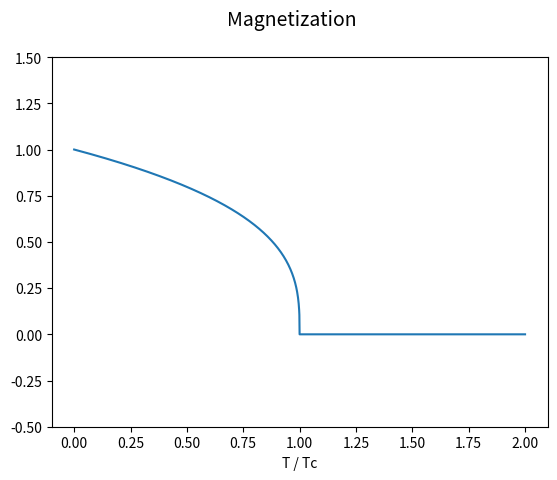

Python code for this plot:
import numpy
import matplotlib.pyplot as plt

x=numpy.arange(0,1,0.001)
y=numpy.power(1-x,0.326)

x=numpy.append(x,1)
y=numpy.append(y,0)

x=numpy.append(x,2)
y=numpy.append(y,0)

plt.ylim((-0.5, 1.5))

fig=plt.gcf()
fig.suptitle('Magnetization',fontsize=14)
plt.xlabel('T / Tc')
plt.plot(x,y);plt.show()
